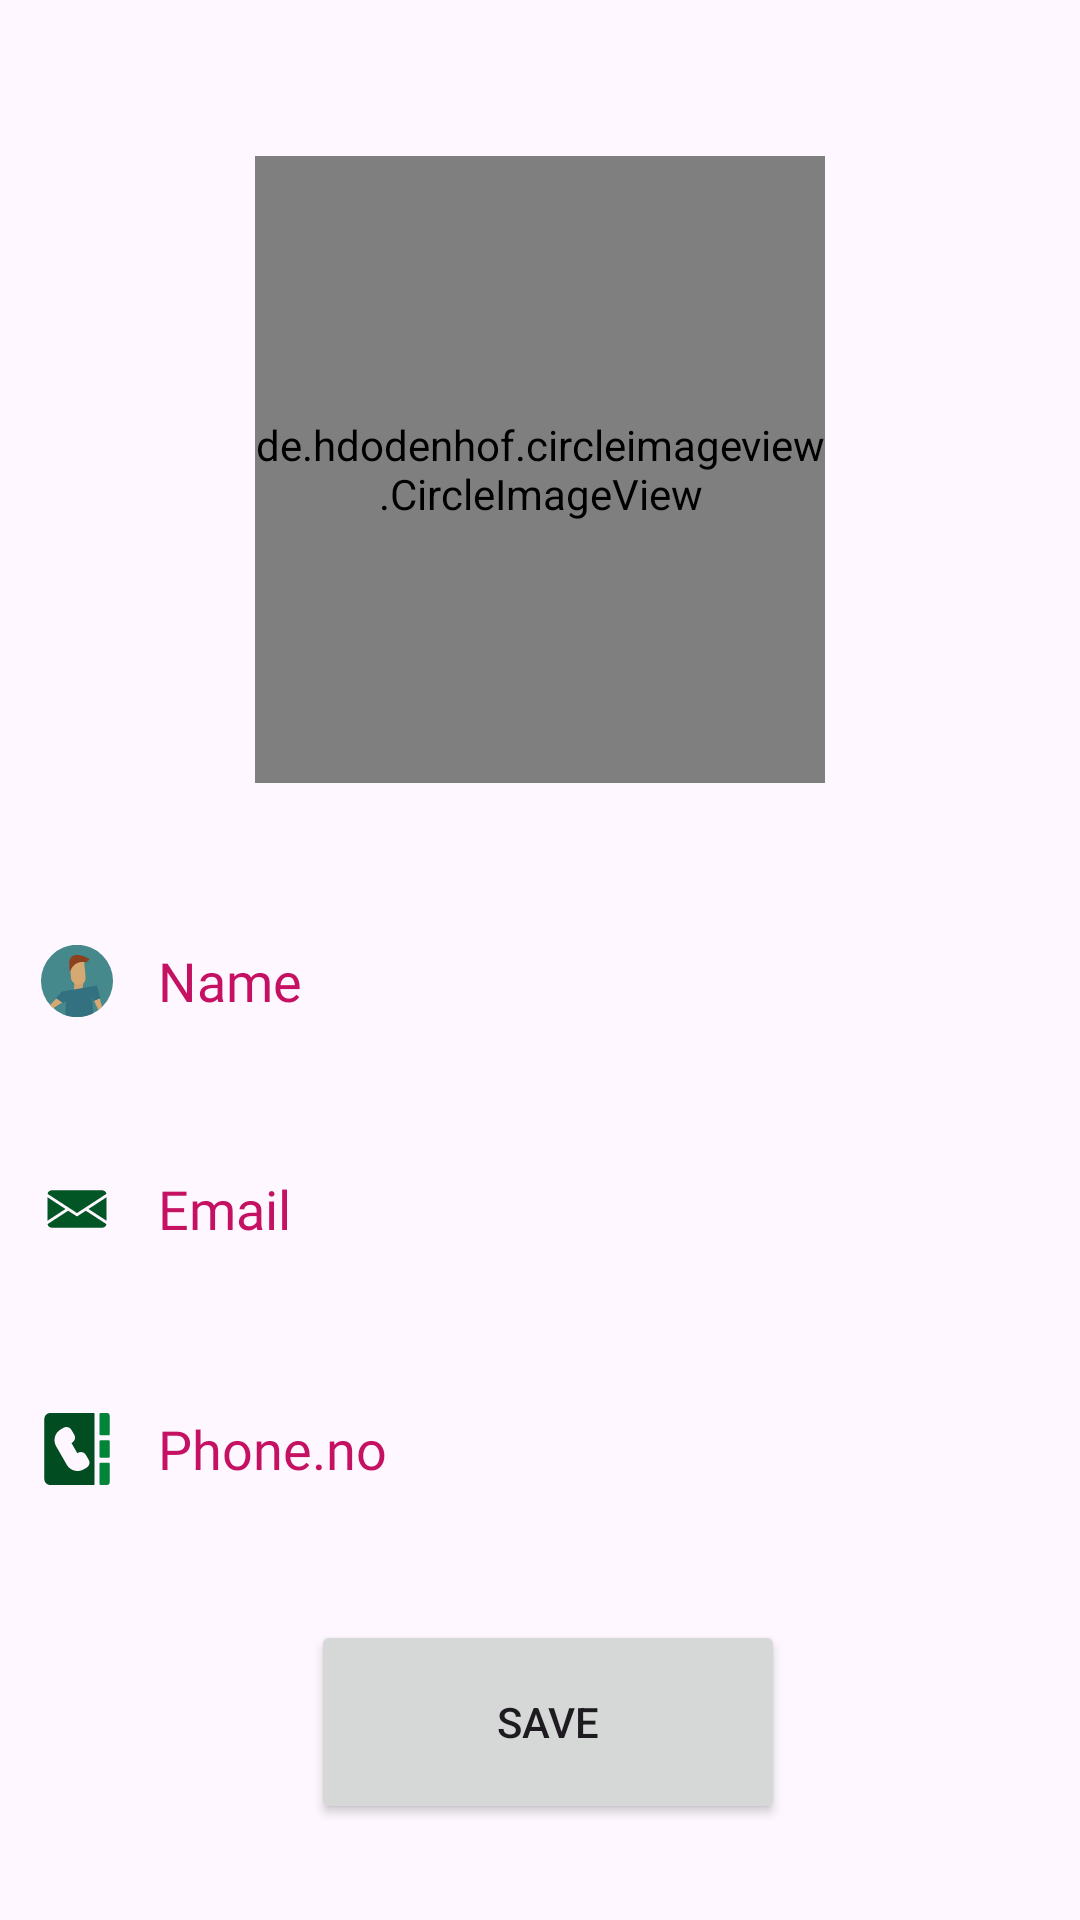

Layout XML and referenced resources for this Android screen:
<!-- AndroidManifest.xml: application theme Theme.GreenRide -->
<!-- res/layout/activity_profile.xml -->
<?xml version="1.0" encoding="utf-8"?>
<androidx.constraintlayout.widget.ConstraintLayout xmlns:android="http://schemas.android.com/apk/res/android"
    xmlns:app="http://schemas.android.com/apk/res-auto"
    xmlns:tools="http://schemas.android.com/tools"
    android:layout_width="match_parent"
    android:layout_height="match_parent"
    tools:context=".ProfileActivity">

    <EditText
        android:id="@+id/nametext"
        android:layout_width="362dp"
        android:layout_height="60dp"
        android:layout_marginTop="36dp"
        android:background="@drawable/edittextshape"

        android:drawableLeft="@drawable/user_svgrepo_com"
        android:drawablePadding="15sp"
        android:elevation="10dp"
        android:ems="10"
        android:fontFamily="@font/amaranth"
        android:hint="Name"
        android:paddingLeft="15sp"
        android:textColorHint="#C51162"
        app:layout_constraintEnd_toEndOf="@+id/profileimage4"
        app:layout_constraintHorizontal_bias="0.504"
        app:layout_constraintStart_toStartOf="@+id/profileimage4"
        app:layout_constraintTop_toBottomOf="@+id/profileimage4" />

    <EditText
        android:id="@+id/emailtext"
        android:layout_width="362dp"
        android:layout_height="60dp"
        android:layout_marginTop="16dp"
        android:background="@drawable/edittextshape"

        android:drawableLeft="@drawable/email"
        android:drawablePadding="15sp"
        android:elevation="10dp"
        android:ems="10"
        android:fontFamily="@font/amaranth"
        android:hint="Email"
        android:paddingLeft="15sp"
        android:textColorHint="#C51162"
        app:layout_constraintEnd_toEndOf="@+id/nametext"
        app:layout_constraintHorizontal_bias="0.4"
        app:layout_constraintStart_toStartOf="@+id/nametext"
        app:layout_constraintTop_toBottomOf="@+id/nametext" />

    <EditText
        android:id="@+id/phnotext"
        android:layout_width="362dp"
        android:layout_height="60dp"
        android:layout_marginTop="20dp"
        android:background="@drawable/edittextshape"
        android:inputType="phone"
        android:maxLength="10"
        android:drawableLeft="@drawable/phone_number_svgrepo_com"
        android:drawablePadding="15sp"
        android:elevation="10dp"
        android:ems="10"
        android:fontFamily="@font/amaranth"
        android:hint="Phone.no"
        android:paddingLeft="15sp"
        android:textColorHint="#C51162"
        app:layout_constraintEnd_toEndOf="@+id/emailtext"
        app:layout_constraintHorizontal_bias="1.0"
        app:layout_constraintStart_toStartOf="@+id/emailtext"
        app:layout_constraintTop_toBottomOf="@+id/emailtext" />

    <de.hdodenhof.circleimageview.CircleImageView
        android:id="@+id/profileimage4"
        android:layout_width="190dp"
        android:layout_height="209dp"
        android:layout_marginTop="52dp"
        android:scaleType="centerCrop"
        android:src="@drawable/profile_user_svgrepo_com"
        app:layout_constraintEnd_toEndOf="parent"
        app:layout_constraintStart_toStartOf="parent"
        app:layout_constraintTop_toTopOf="parent"
        tools:srcCompat="@drawable/profile_user_svgrepo_com" />

    <Button
        android:id="@+id/savebutton"
        android:layout_width="158dp"
        android:layout_height="68dp"
        android:layout_marginBottom="32dp"
        android:text="Save"
        android:onClick="insert_data"
        app:layout_constraintBottom_toBottomOf="parent"
        app:layout_constraintEnd_toEndOf="parent"
        app:layout_constraintHorizontal_bias="0.513"
        app:layout_constraintStart_toStartOf="parent" />

</androidx.constraintlayout.widget.ConstraintLayout>
<!-- resources referenced by this layout -->
<resources>
  <!-- drawable email (drawable) -->
  <vector xmlns:android="http://schemas.android.com/apk/res/android"
      android:width="24dp"
      android:height="24dp"
      android:viewportWidth="100"
      android:viewportHeight="100">
    <path
        android:fillColor="#025524"
        android:pathData="M34.05,50 L9,66.31L9,33.69L34.05,50zM65.95,50L91,66.31L91,33.69L65.95,50zM62.29,52.39 L51.09,59.68c-0.33,0.21 -0.71,0.32 -1.09,0.32s-0.76,-0.11 -1.09,-0.32l-11.2,-7.29L10.66,70l-1.57,1.02C9.58,73.84 12.04,76 15,76h70c2.96,0 5.42,-2.15 5.91,-4.98L89.33,70 62.29,52.39zM50,55.61 L89.33,30l1.58,-1.02C90.42,26.15 87.96,24 85,24L15,24c-2.96,0 -5.42,2.16 -5.91,4.98L10.66,30 50,55.61z"/>
  </vector>
  <!-- drawable phone_number_svgrepo_com (drawable) -->
  <vector android:height="24dp" android:viewportHeight="512"
      android:viewportWidth="512" android:width="24dp" xmlns:android="http://schemas.android.com/apk/res/android">
      <path android:fillColor="#038539" android:pathData="M470.33,0h-47.63c-3.29,0 -5.95,2.67 -5.95,5.95v146.46c0,3.29 2.67,5.95 5.95,5.95h59.53c3.29,0 5.95,-2.67 5.95,-5.95V17.86C488.19,8 480.19,0 470.33,0z"/>
      <path android:fillColor="#FF038539" android:pathData="M482.23,194.08h-59.53c-3.29,0 -5.95,2.67 -5.95,5.95v111.93c0,3.29 2.67,5.95 5.95,5.95h59.53c3.29,0 5.95,-2.67 5.95,-5.95V200.04C488.19,196.75 485.52,194.08 482.23,194.08z"/>
      <path android:fillColor="#014C20" android:pathData="M375.07,0H65.49C42.47,0 23.81,18.66 23.81,41.67v428.65c0,23.02 18.66,41.67 41.67,41.67H375.07c3.29,0 5.95,-2.67 5.95,-5.95V5.95C381.02,2.67 378.36,0 375.07,0zM323.73,389.11l-19.71,11.38c-42.24,24.39 -96.17,9.94 -120.56,-32.3l-75.63,-131c-24.39,-42.24 -9.94,-96.16 32.3,-120.56l19.71,-11.38c19.94,-11.52 45.41,-4.7 56.93,15.26l19.62,33.98c10.6,18.35 7.65,43.71 -19.5,59.38l41.3,71.53c27.45,-15.85 50.79,-5.19 61.17,12.8l19.62,33.98C350.47,352.09 343.63,377.63 323.73,389.11z"/>
      <path android:fillColor="#FF038539" android:pathData="M482.23,353.64h-59.53c-3.29,0 -5.95,2.67 -5.95,5.95v146.46c0,3.29 2.67,5.95 5.95,5.95h47.63c9.86,0 17.86,-8 17.86,-17.86V359.59C488.19,356.3 485.52,353.64 482.23,353.64z"/>
  </vector>
  <style name="Theme.GreenRide" parent="Base.Theme.GreenRide" />
  <style name="Base.Theme.GreenRide" parent="Theme.Material3.DayNight.NoActionBar">
          
          
      </style>
</resources>
